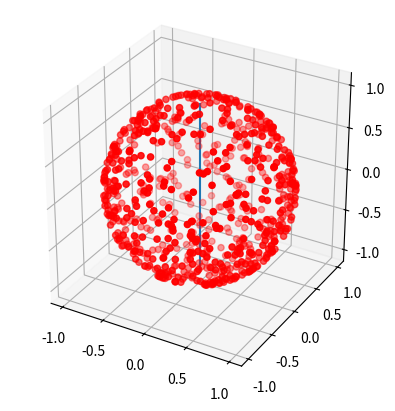

Source code (Python):
import random
import numpy as np
import matplotlib.pyplot as plt
from mpl_toolkits.mplot3d import Axes3D
import math


# r = 1

def colatitude():
    return math.acos(2*random.random()-1)


def azimuthal():
    return random.random() * np.pi * 2


def generateCoords(num):
    x = []
    y = []
    z = []
    for i in range(num):
        phi = colatitude()
        theta = azimuthal()
        x.append(math.sin(phi) * math.cos(theta))
        y.append(math.sin(phi) * math.sin(theta))
        z.append(math.cos(phi))
    return x,y,z

#ts proolly ahh 
def rejection_coord(num):
    in_sphere = True
    x=[]
    y=[]
    z=[]
    for i in range(num):
        a = random.random()*2-1
        b = random.random()*2-1
        c = random.random()*2-1
        r = math.sqrt(a*a+b*b+c*c)
        x.append(a/r)
        y.append(b/r)
        z.append(c/r)
    return x,y,z

def main():
    x, y, z = generateCoords(750)

    ax = plt.axes(projection='3d')
    ax.scatter(x, y, z, c='r', marker='o')

    ax.plot(0,0,np.linspace(-1,1))
    ax.set_box_aspect((1, 1, 1))
    #plt.show()

    a,b,c = rejection_coord(750)
   # ax.scatter(a, b, c, c='b', marker='o')
    plt.show()

if __name__ == '__main__':
    main()
